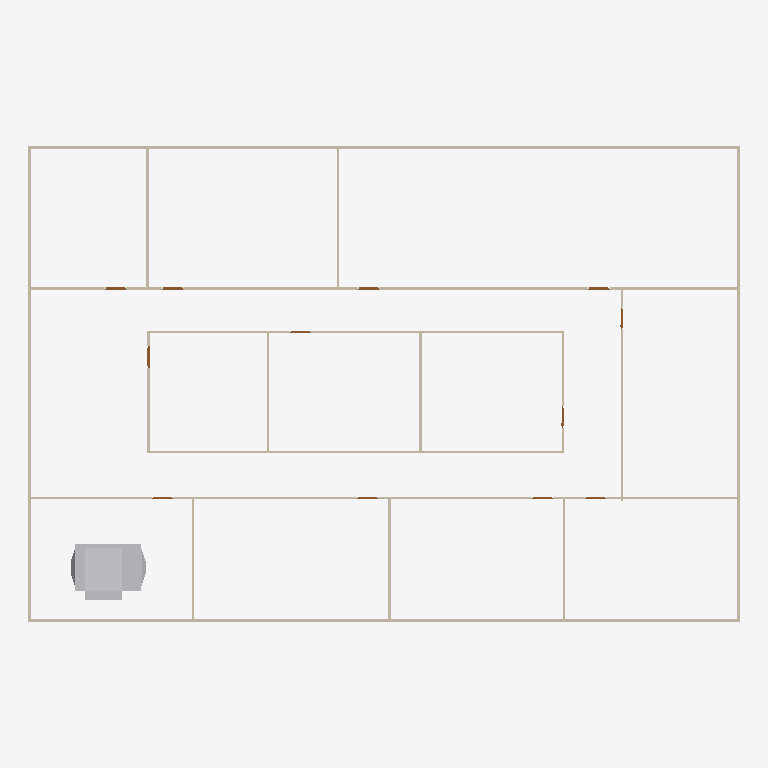
Plan cut of the same IFC building model at storey 'GF' (level 0.00 m, cut at 1.40 m), seen from above with north up, elements coloured by IFC class: 19 walls (beige), 12 doors (brown), 1 other element (light grey). Cut surfaces are drawn darker.
Extent 30.2 m × 20.2 m × 3.3 m (x, y, z). Storeys (2): GF at 0.00 m; DUCTING at 3.00 m. Elements (99): 44 IfcDuctSegment, 24 IfcDuctFitting, 19 IfcWall, 12 IfcDoor.

HEADER;
FILE_DESCRIPTION(('ViewDefinition[DesignTransferView]'),'2;1');
FILE_NAME('s08-activity.ifc','2025-09-23T13:22:22+08:00',(''),(''),'IfcOpenShell 0.8.3-post1','Bonsai 0.8.3-post1','');
FILE_SCHEMA(('IFC4'));
ENDSEC;
DATA;
#1=IFCPROJECT('3zt5O$T9T8$f08reIzjZBG',$,'My Project',$,$,$,$,(#14,#26),#9);
#31=IFCSITE('1NLrA44prEX92DnmwXdVUh',$,'My Site',$,$,#54,$,$,$,$,$,$,$,$);
#37=IFCBUILDING('1ea87Rwi56DAMd629yNbTu',$,'My Building',$,$,#60,$,$,$,$,$,$);
#43=IFCBUILDINGSTOREY('2of0Ajz6PECP2yaGtpU3l_',$,'GF',$,$,#66,$,$,$,$);
#1016=IFCBUILDINGSTOREY('3HTIekM2nDnOQ$CItJIcEO',$,'DUCTING',$,$,#41749,$,$,$,$);
#43323=IFCDUCTSEGMENT('3X9MglEqXBreeF$d7sxHcS',$,'DuctSegment',$,$,#43356,#43332,$,$);
#1325=IFCWALL('0D$5VMz2v6s8av8iII3Pg9',$,'Wall',$,$,#1472,#1331,$,$);
#1275=IFCWALL('1UDBmIW3567uetp1yQ1qI9',$,'Wall',$,$,#1536,#1281,$,$);
#1691=IFCWALL('1FThg5$zvA0wdYF9edpZMy',$,'Wall',$,$,#1702,#1697,$,$);
#1300=IFCWALL('0vjWYu7njEFBO_oOq$0Qyr',$,'Wall',$,$,#1311,#1306,$,$);
#1350=IFCWALL('0MRWzSognESQdIQWcQ80v9',$,'Wall',$,$,#1504,#1356,$,$);
#2199=IFCWALL('3v2aa1NzvEb9OH_5rmflzp',$,'Wall',$,$,#2210,#2205,$,$);
#2287=IFCWALL('3teyjcrzf3uAgXpO0b$VhD',$,'Wall',$,$,#2434,#2293,$,$);
#2237=IFCWALL('38QhbdbKb9UujMqX3wlw11',$,'Wall',$,$,#2498,#2243,$,$);
#1575=IFCWALL('0yoypxvBj1LOjvNX_uVlxo',$,'Wall',$,$,#1586,#1581,$,$);
#2588=IFCWALL('3wRS01hnLD4B$J95dhOsKc',$,'Wall',$,$,#2599,#2594,$,$);
#2664=IFCWALL('2u5j55KIv7MPjPhu1A$avy',$,'Wall',$,$,#2675,#2670,$,$);
#2550=IFCWALL('0_i8dKuLTDOeOHoWA7rqIT',$,'Wall',$,$,#2561,#2556,$,$);
#2312=IFCWALL('3pHwNhcHT59BzMMTBJMF1f',$,'Wall',$,$,#2466,#2318,$,$);
#1550=IFCWALL('35K1npWBPFGB3tO6w_xo94',$,'Wall',$,$,#1561,#1556,$,$);
#1729=IFCWALL('3NWj3y039AvQIEMOySC9Fs',$,'Wall',$,$,#1740,#1735,$,$);
#2626=IFCWALL('2Ys7X7SLPFIQVgD5yA6a41',$,'Wall',$,$,#2637,#2632,$,$);
#2702=IFCWALL('1CrOvByev4Z9g5C7MtL_BV',$,'Wall',$,$,#2713,#2708,$,$);
#2512=IFCWALL('1vx03Rlen1m8AGkws_VT06',$,'Wall',$,$,#2523,#2518,$,$);
#2262=IFCWALL('32x$v5jALC4AtRDaSMpZN_',$,'Wall',$,$,#2273,#2268,$,$);
#3181=IFCDOOR('2Z4IKZk6T3uOgLuksZ$n1J',$,'Door',$,$,#3229,#3189,$,2.0,0.899999976158142,$,$,$);
#2887=IFCDOOR('1oudh4tTvAkgae7JX9Q5CS',$,'Door',$,$,#2935,#2895,$,2.0,0.899999976158142,$,$,$);
#2740=IFCDOOR('2LnVJoqvXBaO4_ziuu1DKX',$,'Door',$,$,#2788,#2748,$,2.0,0.899999976158142,$,$,$);
#2789=IFCDOOR('3rthb4eFTE2ewA2UoSTZgt',$,'Door',$,$,#2837,#2797,$,2.0,0.899999976158142,$,$,$);
#2838=IFCDOOR('130hECcDn76QwzqRrpcAN4',$,'Door',$,$,#2886,#2846,$,2.0,0.899999976158142,$,$,$);
#3279=IFCDOOR('1bymHpNqP4VfyZ09w_pMT$',$,'Door',$,$,#3327,#3287,$,2.0,0.899999976158142,$,$,$);
#2936=IFCDOOR('3aJUCcbEb81PT6mTRJ_oF9',$,'Door',$,$,#2984,#2944,$,2.0,0.899999976158142,$,$,$);
#2985=IFCDOOR('3GoDDqP_r2HQ9fC8VupqIO',$,'Door',$,$,#3033,#2993,$,2.0,0.899999976158142,$,$,$);
#3034=IFCDOOR('2qRkcuSxvCU9c5r7QVoESM',$,'Door',$,$,#3082,#3042,$,2.0,0.899999976158142,$,$,$);
#3083=IFCDOOR('30CEYKCon5XA8T4MQxBbhR',$,'Door',$,$,#3131,#3091,$,2.0,0.899999976158142,$,$,$);
#3132=IFCDOOR('0eMHgKDU58zOPgXUXjacjM',$,'Door',$,$,#3180,#3140,$,2.0,0.899999976158142,$,$,$);
#3230=IFCDOOR('1$2xEm4ofBvuae13WZ$5sF',$,'Door',$,$,#3278,#3238,$,2.0,0.899999976158142,$,$,$);
ENDSEC;